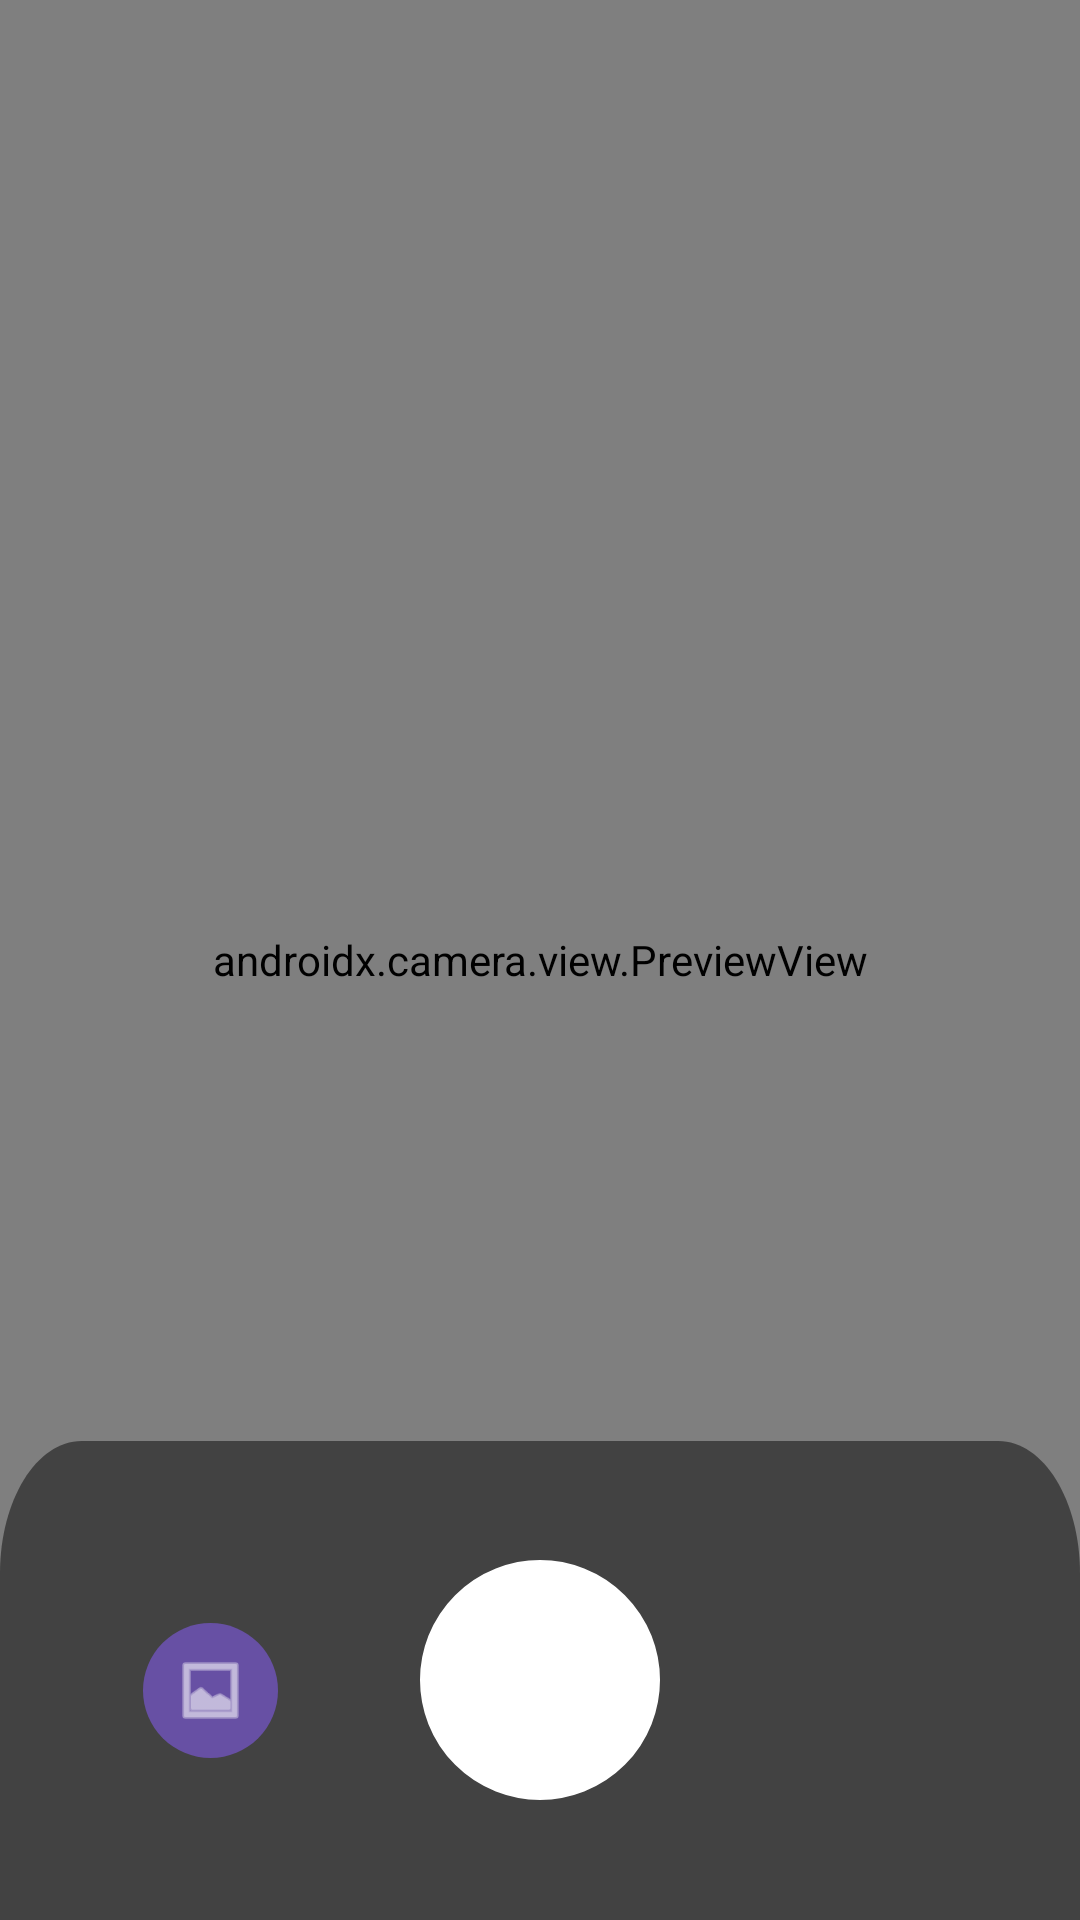

Write the Android layout XML for this screen, with the resource values it uses.
<!-- AndroidManifest.xml: application theme Theme.GeoTagger -->
<!-- res/layout/activity_main.xml -->
<?xml version="1.0" encoding="utf-8"?>
<androidx.constraintlayout.widget.ConstraintLayout xmlns:android="http://schemas.android.com/apk/res/android"
    xmlns:app="http://schemas.android.com/apk/res-auto"
    xmlns:tools="http://schemas.android.com/tools"
    android:id="@+id/main"
    android:layout_width="match_parent"
    android:layout_height="match_parent"
    tools:context=".MainActivity">

    <androidx.camera.view.PreviewView
        android:id="@+id/previewView"
        android:layout_width="match_parent"
        android:layout_height="match_parent"
        app:layout_constraintEnd_toEndOf="parent"
        app:layout_constraintHorizontal_bias="0.0"
        app:layout_constraintStart_toStartOf="parent"
        app:layout_constraintTop_toTopOf="parent">

    </androidx.camera.view.PreviewView>

    <FrameLayout
        android:layout_width="0dp"
        android:layout_height="0dp"
        android:layout_marginTop="-40dp"
        android:background="@drawable/bottom_back_camera"
        app:layout_constraintBottom_toBottomOf="parent"
        app:layout_constraintEnd_toEndOf="parent"
        app:layout_constraintStart_toStartOf="parent"
        app:layout_constraintTop_toTopOf="@+id/capture">

    </FrameLayout>

    <com.google.android.material.button.MaterialButton
        android:id="@+id/capture"
        android:layout_width="80dp"
        android:layout_height="80dp"
        android:layout_marginBottom="40dp"
        android:background="@drawable/capturebg"
        app:backgroundTint="#FFFFFF"
        app:layout_constraintBottom_toBottomOf="parent"
        app:layout_constraintEnd_toEndOf="parent"
        app:layout_constraintStart_toStartOf="parent" />

    <com.google.android.material.button.MaterialButton
        android:id="@+id/openGallery"
        style="@style/Widget.Material3.Button.IconButton.Filled"
        android:layout_width="wrap_content"
        android:layout_height="wrap_content"
        android:layout_marginBottom="50dp"
        app:icon="@android:drawable/ic_menu_gallery"
        app:iconSize="25dp"
        app:layout_constraintBottom_toBottomOf="parent"
        app:layout_constraintEnd_toStartOf="@+id/capture"
        app:layout_constraintStart_toStartOf="parent" />

    <ProgressBar
        android:id="@+id/progressBar"
        style="pro"
        android:layout_width="0dp"
        android:layout_height="0dp"
        android:indeterminate="true"
        android:indeterminateBehavior="cycle"
        android:indeterminateTint="@color/white"
        android:visibility="gone"
        app:layout_constraintBottom_toBottomOf="@+id/capture"
        app:layout_constraintEnd_toEndOf="@+id/capture"
        app:layout_constraintStart_toStartOf="@+id/capture"
        app:layout_constraintTop_toTopOf="@+id/capture" />

    <ImageButton
        android:id="@+id/settings"
        android:layout_width="wrap_content"
        android:layout_height="wrap_content"
        android:layout_marginTop="20dp"
        android:layout_marginEnd="20dp"
        android:visibility="gone"
        app:layout_constraintEnd_toEndOf="parent"
        app:layout_constraintTop_toTopOf="parent"
        app:srcCompat="@android:drawable/ic_menu_more" />

</androidx.constraintlayout.widget.ConstraintLayout>
<!-- resources referenced by this layout -->
<resources>
  <!-- drawable bottom_back_camera (drawable) -->
  <vector xmlns:android="http://schemas.android.com/apk/res/android"
      android:width="384dp"
      android:height="105dp"
      android:viewportWidth="384"
      android:viewportHeight="105">
    <group>
      <clip-path
          android:pathData="M0,0h384v105h-384z"/>
      <path
          android:pathData="M0,29C0,12.98 12.98,0 29,0H355C371.02,0 384,12.98 384,29V105H0V29Z"
          android:fillColor="#000000"
          android:fillAlpha="0.48"/>
    </group>
  </vector>
  <!-- drawable capturebg (drawable) -->
  <vector xmlns:android="http://schemas.android.com/apk/res/android"
      android:width="50dp"
      android:height="50dp"
      android:viewportWidth="50"
      android:viewportHeight="50">
    <path
        android:pathData="M25,25m-24,0a24,24 0,1 1,48 0a24,24 0,1 1,-48 0"
        android:strokeWidth="2"
        android:fillColor="#ffffff"
        android:strokeColor="#000000"/>
  </vector>
  <style name="Theme.GeoTagger" parent="Base.Theme.GeoTagger" />
  <style name="Base.Theme.GeoTagger" parent="Theme.Material3.DayNight.NoActionBar">
          
          
  
      </style>
  <!-- not gathered from this repository: default colours our renderer supplied (Android Studio template values) -->
  <color name="white">#FFFFFFFF</color>
</resources>
